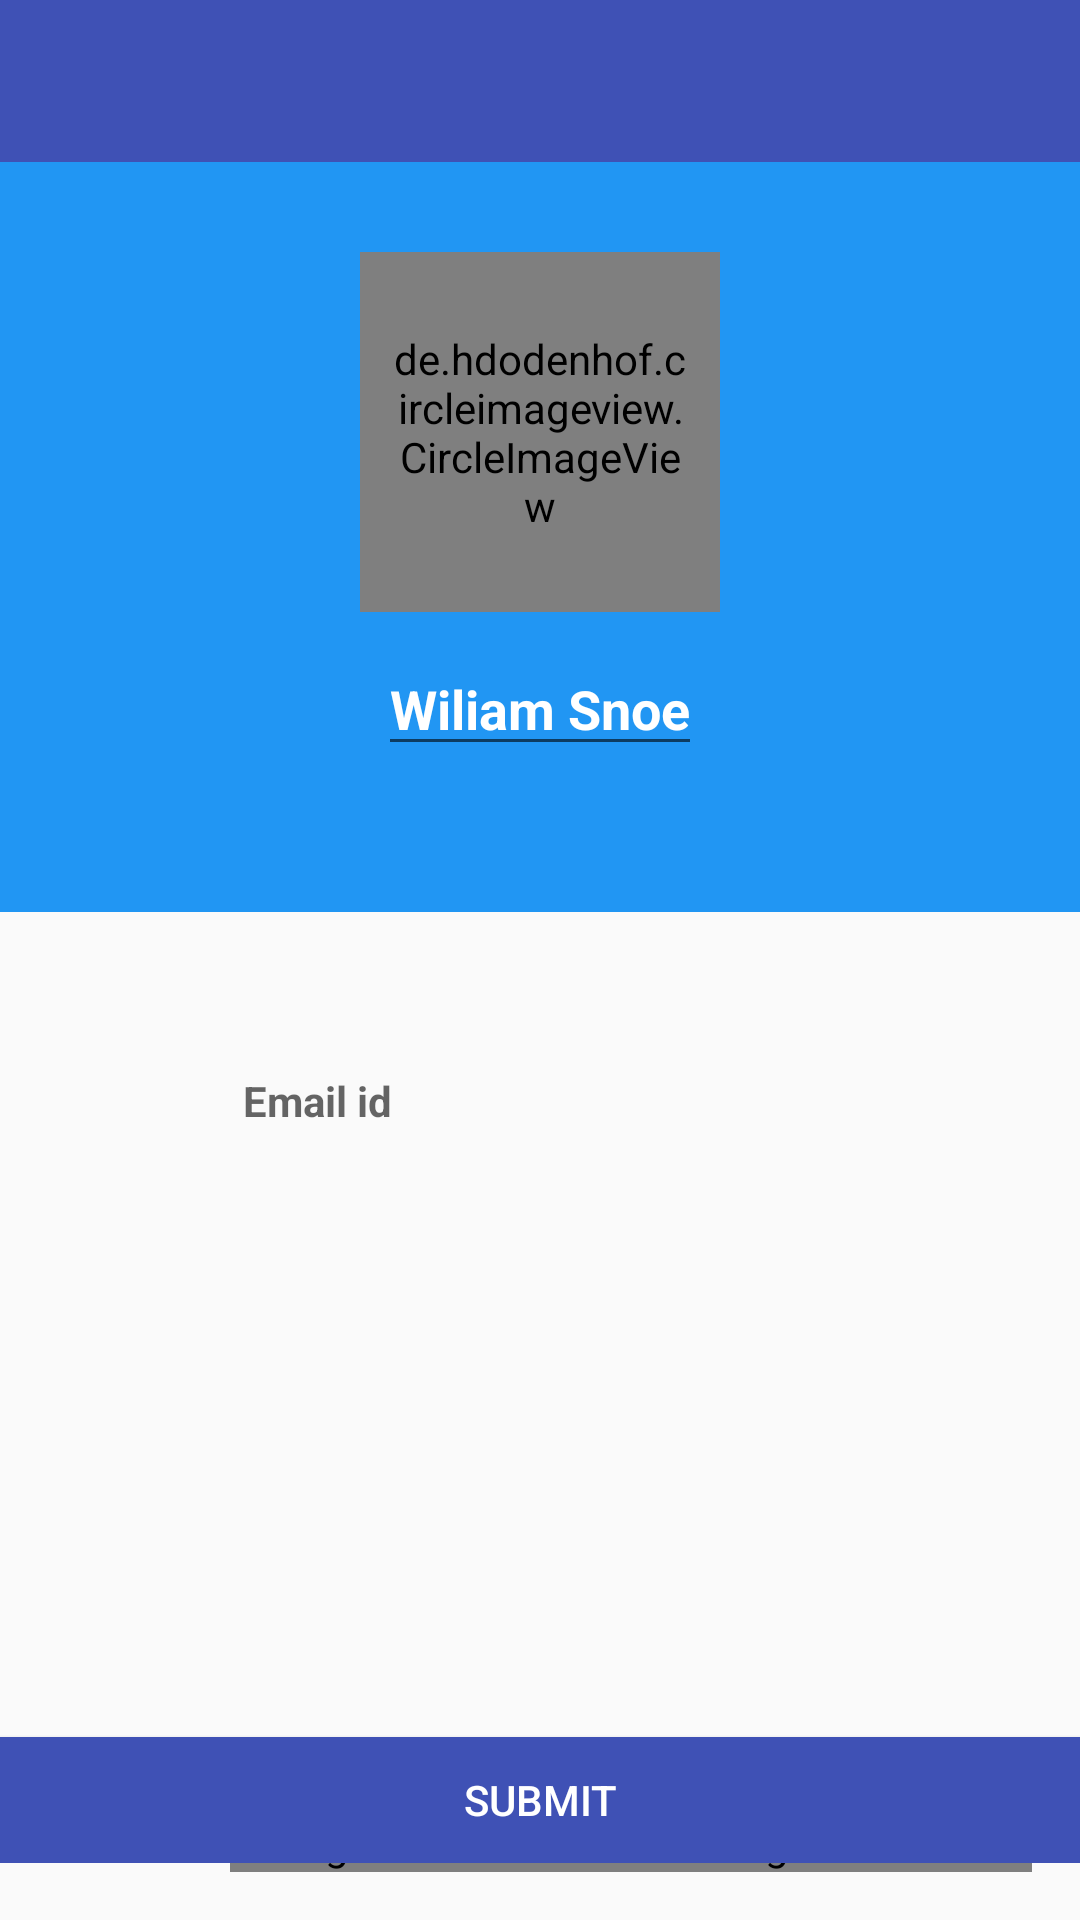

Layout XML and referenced resources for this Android screen:
<!-- AndroidManifest.xml: application theme AppTheme -->
<!-- res/layout/activity_patient_details.xml -->
<RelativeLayout xmlns:android="http://schemas.android.com/apk/res/android"
    android:layout_width="match_parent"
    android:layout_height="match_parent"
    >

<include layout="@layout/app_bar_main"/>
    <androidx.appcompat.widget.Toolbar
        android:layout_width="match_parent"
        android:layout_height="50dp"
        android:id="@+id/main_page_toolbar"/>


    <ScrollView xmlns:android="http://schemas.android.com/apk/res/android"
        android:layout_width="match_parent"
        android:layout_height="match_parent"
        android:layout_marginTop="44dp"
        android:id="@+id/scroll_parent">


        <LinearLayout
            android:layout_width="match_parent"
            android:layout_height="match_parent"
            android:layout_marginTop="10dp"
            android:orientation="vertical"
            android:weightSum="1">

            <RelativeLayout
                android:layout_width="match_parent"
                android:layout_height="match_parent"
                android:layout_weight="0.14">

                <LinearLayout
                    android:layout_width="match_parent"
                    android:layout_height="250dp"
                    android:background="@color/theme_primary"
                    android:orientation="vertical">

                    <de.hdodenhof.circleimageview.CircleImageView
                        android:id="@+id/profile_image"
                        android:layout_width="120dp"
                        android:layout_height="120dp"
                        android:layout_gravity="center_horizontal"
                        android:layout_marginTop="30dp"
                        android:adjustViewBounds="false"
                        android:padding="10dp" />

                    <EditText
                        android:id="@+id/patientName"
                        android:layout_width="wrap_content"
                        android:layout_height="wrap_content"
                        android:layout_gravity="center_horizontal"
                        android:layout_marginTop="10dp"
                        android:text="Wiliam Snoe"
                        android:textColor="#fff"
                        android:textSize="18sp"
                        android:textStyle="bold" />












                </LinearLayout>

            </RelativeLayout>

            <LinearLayout
                android:layout_width="360dp"
                android:layout_height="wrap_content"
                android:layout_gravity="center"
                android:layout_marginTop="45dp"
                android:orientation="vertical">

                <LinearLayout
                    android:layout_width="match_parent"
                    android:layout_height="wrap_content"
                    android:orientation="horizontal"
                    android:paddingLeft="25dp">

                    <ImageView
                        android:layout_width="36dp"
                        android:layout_height="36dp"
                        android:src="@drawable/ic_email_black_24dp" />

                    <TextView
                        android:id="@+id/email"
                        android:layout_width="wrap_content"
                        android:layout_height="wrap_content"
                        android:layout_gravity="center_vertical"
                        android:hint="Email id"
                        android:paddingLeft="20dp"
                        android:textStyle="bold" />
                </LinearLayout>













































            </LinearLayout>

              <Button
                  android:layout_width="match_parent"
                  android:layout_height="42dp"

                  android:id="@+id/submit"
                  android:text="Submit"
                  android:textColor="@color/white"
                  android:layout_marginTop="194dp"
                  android:background="@color/colorPrimary"/>

        </LinearLayout>
    </ScrollView>

</RelativeLayout>
<!-- res/layout/app_bar_main.xml (included above) -->
<?xml version="1.0" encoding="utf-8"?>
<androidx.coordinatorlayout.widget.CoordinatorLayout xmlns:android="http://schemas.android.com/apk/res/android"
    xmlns:app="http://schemas.android.com/apk/res-auto"
    xmlns:tools="http://schemas.android.com/tools"
    android:layout_width="match_parent"
    android:layout_height="match_parent"
    >

    <com.google.android.material.appbar.AppBarLayout
        android:layout_width="match_parent"
        android:layout_height="wrap_content"
        android:theme="@style/AppTheme.AppBarOverlay">

        <androidx.appcompat.widget.Toolbar
            android:id="@+id/toolbar"
            android:layout_width="match_parent"
            android:layout_height="?attr/actionBarSize"
            android:background="?attr/colorPrimary"
            app:popupTheme="@style/AppTheme.PopupOverlay" />

    </com.google.android.material.appbar.AppBarLayout>
    <FrameLayout
        android:id="@+id/fragment_container"
        android:layout_width="match_parent"
        android:layout_height="match_parent">

    </FrameLayout>

    <com.github.clans.fab.FloatingActionButton
        android:id="@+id/fab"
        android:layout_width="wrap_content"
        android:layout_height="wrap_content"
        android:src="@drawable/ic_baseline_phone_24"
        android:layout_gravity="bottom|end"
        android:layout_margin="@dimen/fab_margin"
        app:srcCompat="@android:drawable/ic_dialog_email" />

</androidx.coordinatorlayout.widget.CoordinatorLayout>
<!-- resources referenced by this layout -->
<resources>
  <color name="colorPrimary">#3F51B5</color>
  <color name="theme_primary">#2196f3</color>
  <color name="white">#FFFFFF</color>
  <dimen name="fab_margin">16dp</dimen>
  <style name="AppTheme.AppBarOverlay" parent="ThemeOverlay.AppCompat.Dark.ActionBar" />
  <style name="AppTheme.PopupOverlay" parent="ThemeOverlay.AppCompat.Light" />
  <style name="AppTheme" parent="Base.Theme.AppCompat.Light.DarkActionBar">
          
          <item name="colorPrimary">@color/colorPrimary</item>
          <item name="colorPrimaryDark">@color/colorPrimary</item>
          <item name="colorAccent">@color/colorAccent</item>
          <item name="windowActionBar">false</item>
          <item name="windowNoTitle">true</item>
      </style>
  <color name="colorAccent">#FF4081</color>
</resources>
